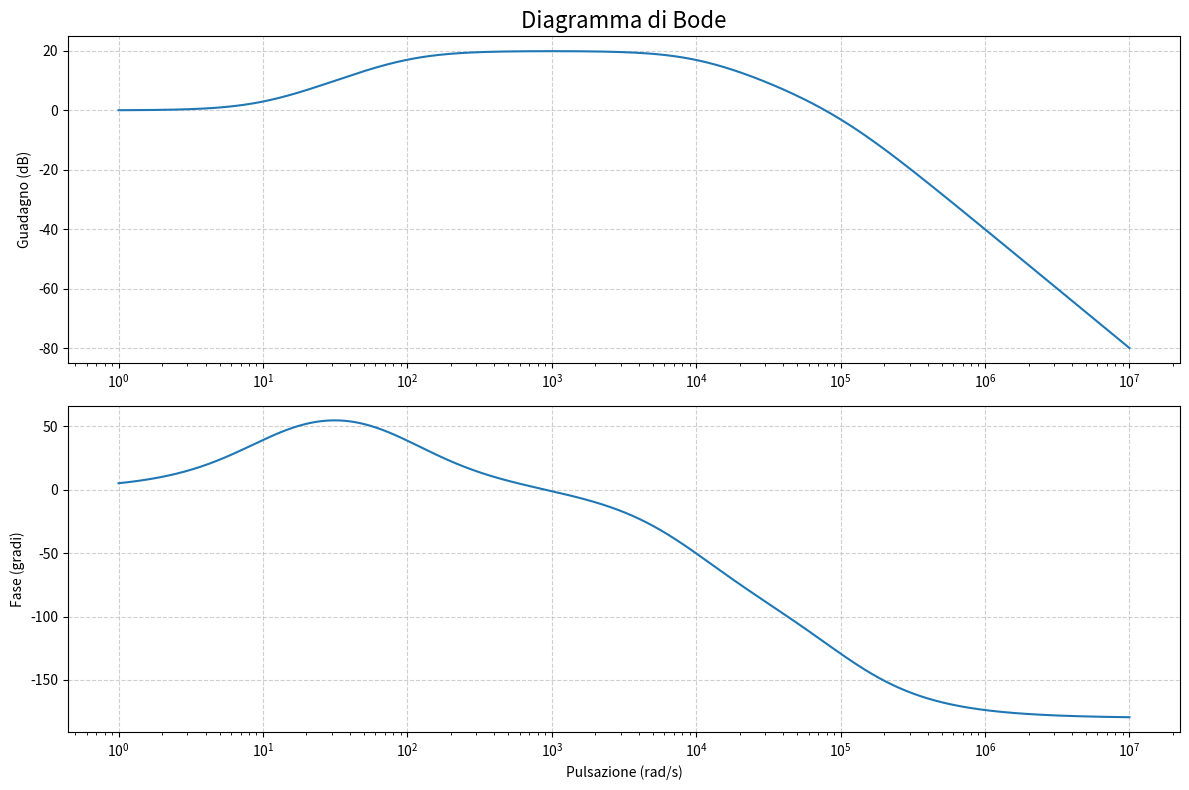

Generate this figure with matplotlib:
import numpy as np
import matplotlib.pyplot as plt
from scipy import signal

# ##################################################################
# ## DESCRIZIONE
# ##################################################################
# Questo script genera i diagrammi di Bode (Modulo e Fase)
# per un sistema LTI definito dalla sua rappresentazione
# Zeri-Poli-Guadagno (ZPK).
#
# ##################################################################
# ## COME USARE
# ##################################################################
# 1. Modifica le liste `zeros`, `poles` e il `gain`
#    nella "Sezione 1" qui sotto.
# 2. Modifica `w_range` per cambiare l'intervallo di pulsazioni.
# 3. Esegui lo script.
# ##################################################################


# --- 1. Definizione del Sistema (ZPK) ---
# Modifica questi valori per analizzare il tuo sistema
# Le posizioni sono sull'asse reale (stabili = negativi)
zeros = [-10.0]
poles = [-100.0, -10000.0, -100000.0]
gain_dc = 1.0  # Guadagno desiderato in continua (DC)

# Intervallo di pulsazioni (rad/s) da visualizzare
w_range = np.logspace(0, 7, num=1000)


# --- 2. Calcolo Guadagno 'k' per ZPK ---
# Calcola il guadagno 'k' della forma ZPK necessario
# per ottenere il 'gain_dc' (guadagno in continua) desiderato.
k = gain_dc * (np.prod([-p for p in poles]) / np.prod([-z for z in zeros]))


# --- 3. Creazione Oggetto di Sistema ---
# Crea un oggetto LTI (Linear Time-Invariant)
# usando la rappresentazione Zeri-Poli-Guadagno (ZPK)
system = signal.ZerosPolesGain(zeros, poles, k)


# --- 4. Calcolo dei Dati di Bode ---
# Calcola magnitudine e fase nell'intervallo di pulsazioni specificato
w, mag, phase = signal.bode(system, w_range)


# --- 5. Plotting dei Diagrammi di Bode ---
plt.figure(figsize=(12, 8))

# Grafico del Modulo (Guadagno)
plt.subplot(2, 1, 1)
plt.semilogx(w, mag)
plt.title('Diagramma di Bode', fontsize=16)
plt.ylabel('Guadagno (dB)')
plt.grid(which='major', linestyle='--', alpha=0.6)

# Grafico della Fase
plt.subplot(2, 1, 2)
plt.semilogx(w, phase)
plt.xlabel('Pulsazione (rad/s)')
plt.ylabel('Fase (gradi)')
plt.grid(which='major', linestyle='--', alpha=0.6)

plt.tight_layout()
plt.show()